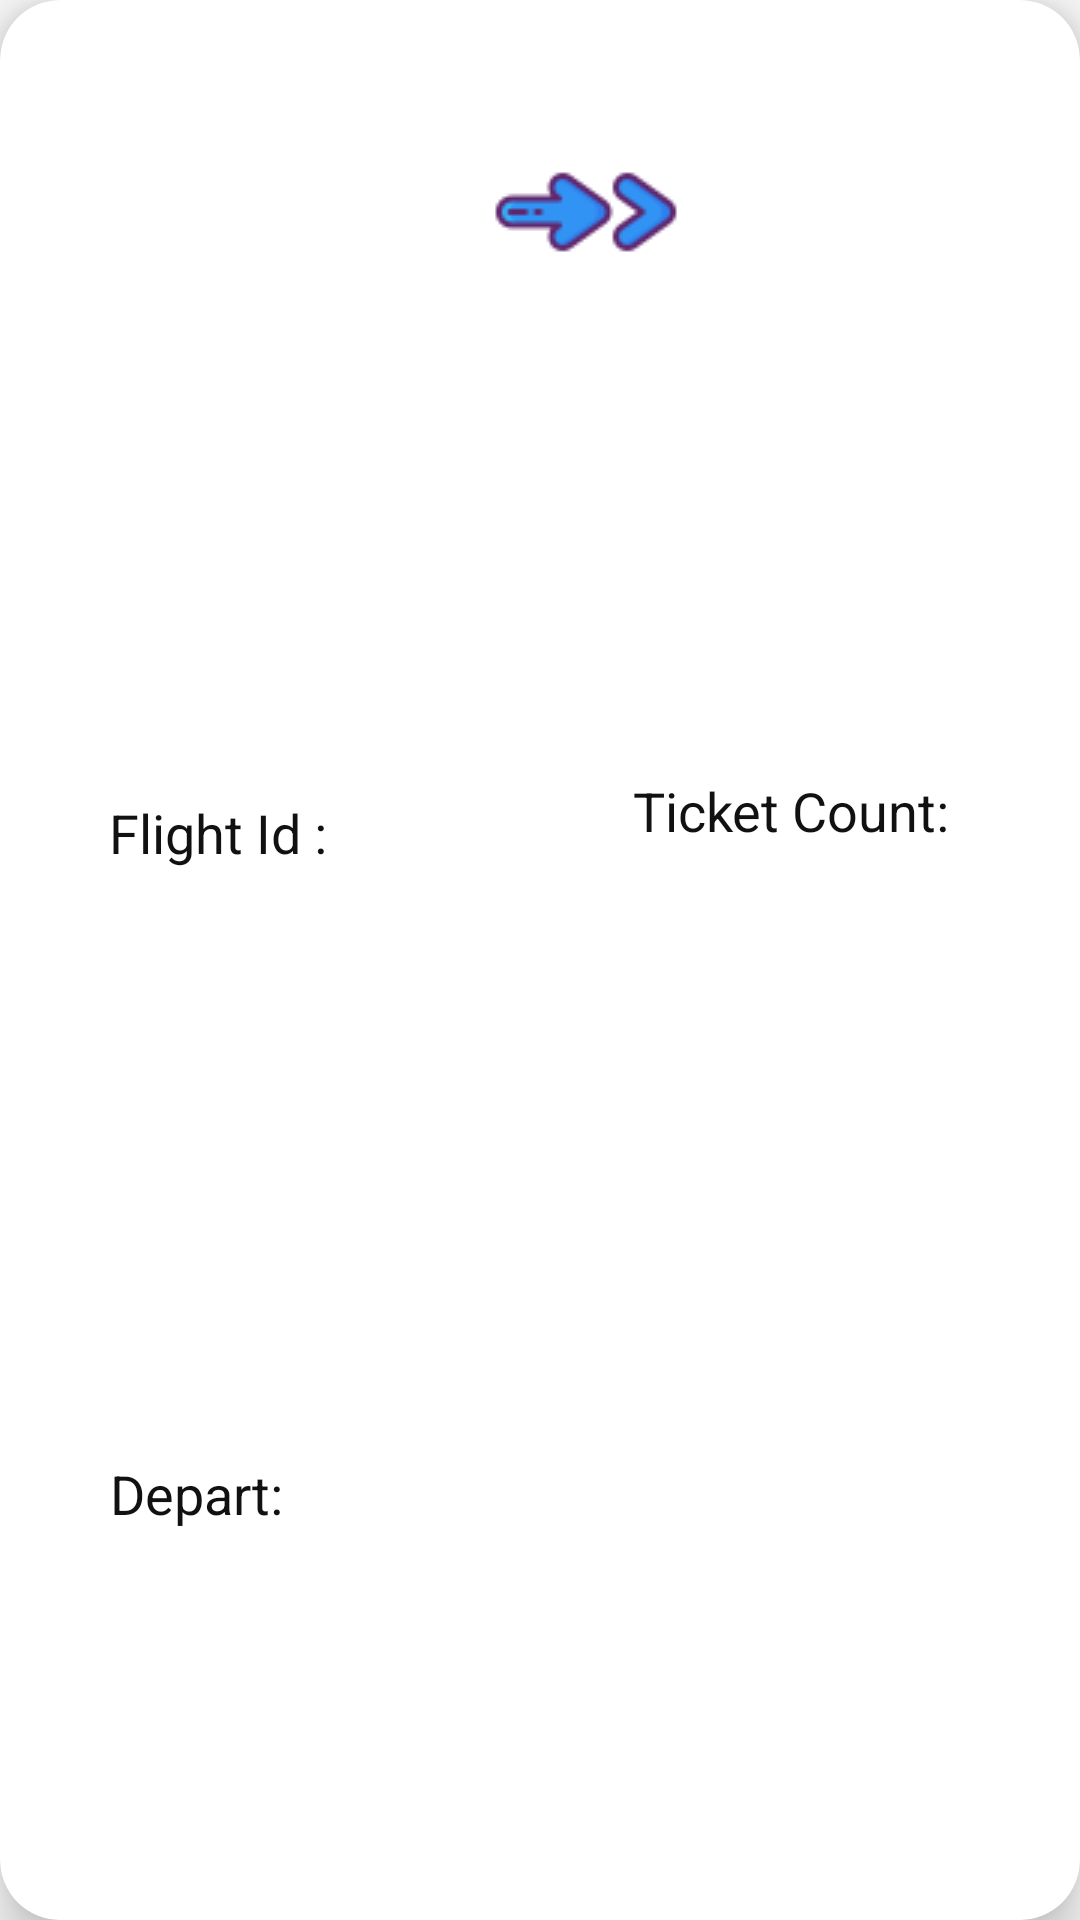

This screen was rendered from an Android layout file. Write that file and the resources it references.
<!-- AndroidManifest.xml: application theme Theme.EasyBookAirlines -->
<!-- res/layout/user_history_list.xml -->
<?xml version="1.0" encoding="utf-8"?>
<androidx.cardview.widget.CardView xmlns:android="http://schemas.android.com/apk/res/android"
    xmlns:app="http://schemas.android.com/apk/res-auto"
    xmlns:tools="http://schemas.android.com/tools"
    android:layout_width="match_parent"
    android:layout_height="200dp"
    app:cardCornerRadius="20dp"
    app:cardElevation="10dp"
    android:layout_margin="10dp">

    <androidx.constraintlayout.widget.ConstraintLayout
        android:layout_width="match_parent"
        android:layout_height="match_parent"
        android:background="@drawable/background6">


        <TextView
            android:id="@+id/q1"
            android:layout_width="140dp"
            android:layout_height="wrap_content"
            android:gravity="center"
            android:textColor="@color/black"
            android:textSize="18sp"
            android:textStyle="bold"
            app:layout_constraintBottom_toBottomOf="parent"
            app:layout_constraintEnd_toEndOf="parent"
            app:layout_constraintHorizontal_bias="0.118"
            app:layout_constraintStart_toStartOf="parent"
            app:layout_constraintTop_toTopOf="parent"
            app:layout_constraintVertical_bias="0.141" />

        <TextView
            android:id="@+id/q2"
            android:layout_width="140dp"
            android:layout_height="wrap_content"
            android:layout_marginEnd="4dp"
            android:layout_marginRight="4dp"
            android:gravity="center"
            android:textColor="@color/black"
            android:textSize="18sp"
            android:textStyle="bold"
            app:layout_constraintBottom_toBottomOf="parent"
            app:layout_constraintEnd_toEndOf="parent"
            app:layout_constraintHorizontal_bias="0.673"
            app:layout_constraintStart_toEndOf="@+id/q1"
            app:layout_constraintTop_toTopOf="parent"
            app:layout_constraintVertical_bias="0.141" />

        <ImageView
            android:id="@+id/imageView4"
            android:layout_width="wrap_content"
            android:layout_height="wrap_content"
            app:layout_constraintBottom_toBottomOf="parent"
            app:layout_constraintEnd_toStartOf="@+id/q2"
            app:layout_constraintHorizontal_bias="0.09"
            app:layout_constraintStart_toEndOf="@+id/q1"
            app:layout_constraintTop_toTopOf="parent"
            app:layout_constraintVertical_bias="0.067"
            app:srcCompat="@drawable/right_arrow3" />

        <TextView
            android:id="@+id/textView21"
            android:layout_width="wrap_content"
            android:layout_height="wrap_content"
            android:text="Flight Id : "
            android:textColor="#121111"
            android:textSize="18sp"
            app:layout_constraintBottom_toBottomOf="parent"
            app:layout_constraintEnd_toEndOf="parent"
            app:layout_constraintHorizontal_bias="0.128"
            app:layout_constraintStart_toStartOf="parent"
            app:layout_constraintTop_toTopOf="parent"
            app:layout_constraintVertical_bias="0.431" />

        <TextView
            android:id="@+id/q3"
            android:layout_width="200dp"
            android:layout_height="wrap_content"
            android:textColor="@color/black"
            android:textIsSelectable="true"
            android:textSize="18sp"
            android:textStyle="bold"
            app:layout_constraintBottom_toBottomOf="parent"
            app:layout_constraintEnd_toEndOf="parent"
            app:layout_constraintHorizontal_bias="0.203"
            app:layout_constraintStart_toStartOf="parent"
            app:layout_constraintTop_toTopOf="parent"
            app:layout_constraintVertical_bias="0.568" />

        <TextView
            android:id="@+id/textView62"
            android:layout_width="wrap_content"
            android:layout_height="wrap_content"
            android:text="Ticket Count:"
            android:textColor="#121111"
            android:textSize="18sp"
            app:layout_constraintBottom_toBottomOf="parent"
            app:layout_constraintEnd_toEndOf="parent"
            app:layout_constraintHorizontal_bias="0.829"
            app:layout_constraintStart_toStartOf="parent"
            app:layout_constraintTop_toTopOf="parent"
            app:layout_constraintVertical_bias="0.419" />

        <TextView
            android:id="@+id/q4"
            android:layout_width="50dp"
            android:layout_height="wrap_content"
            android:textColor="#0B0A0A"
            android:textSize="18sp"
            android:textStyle="bold"
            app:layout_constraintBottom_toBottomOf="parent"
            app:layout_constraintEnd_toEndOf="parent"
            app:layout_constraintHorizontal_bias="0.872"
            app:layout_constraintStart_toStartOf="parent"
            app:layout_constraintTop_toTopOf="parent"
            app:layout_constraintVertical_bias="0.552" />

        <TextView
            android:id="@+id/textView20"
            android:layout_width="wrap_content"
            android:layout_height="wrap_content"
            android:text="Depart:"
            android:textColor="#121111"
            android:textSize="18sp"
            app:layout_constraintBottom_toBottomOf="parent"
            app:layout_constraintEnd_toEndOf="parent"
            app:layout_constraintHorizontal_bias="0.121"
            app:layout_constraintStart_toStartOf="parent"
            app:layout_constraintTop_toTopOf="parent"
            app:layout_constraintVertical_bias="0.789" />

        <TextView
            android:id="@+id/q5"
            android:layout_width="200dp"
            android:layout_height="wrap_content"
            android:textColor="@color/black"
            android:textSize="18sp"
            android:textStyle="bold"
            app:layout_constraintBottom_toBottomOf="parent"
            app:layout_constraintEnd_toEndOf="parent"
            app:layout_constraintHorizontal_bias="0.203"
            app:layout_constraintStart_toStartOf="parent"
            app:layout_constraintTop_toTopOf="parent"
            app:layout_constraintVertical_bias="0.909" />

    </androidx.constraintlayout.widget.ConstraintLayout>

</androidx.cardview.widget.CardView>
<!-- resources referenced by this layout -->
<resources>
  <color name="black">#FF000000</color>
  <!-- drawable right_arrow3: png bitmap (drawable, 2302 bytes) -->
  <style name="Theme.EasyBookAirlines" parent="Theme.AppCompat.Light.NoActionBar">
          
          <item name="colorPrimary">@color/purple_500</item>
          <item name="colorPrimaryVariant">@color/purple_700</item>
          <item name="colorOnPrimary">@color/white</item>
          
          <item name="colorSecondary">@color/teal_200</item>
          <item name="colorSecondaryVariant">@color/teal_700</item>
          <item name="colorOnSecondary">@color/black</item>
          
          <item name="android:statusBarColor" tools:targetApi="l">?attr/colorPrimaryVariant</item>
          
      </style>
  <color name="purple_500">#FF6200EE</color>
  <color name="purple_700">#FF3700B3</color>
  <color name="white">#FFFFFFFF</color>
  <color name="teal_200">#FF03DAC5</color>
  <color name="teal_700">#FF018786</color>
</resources>
